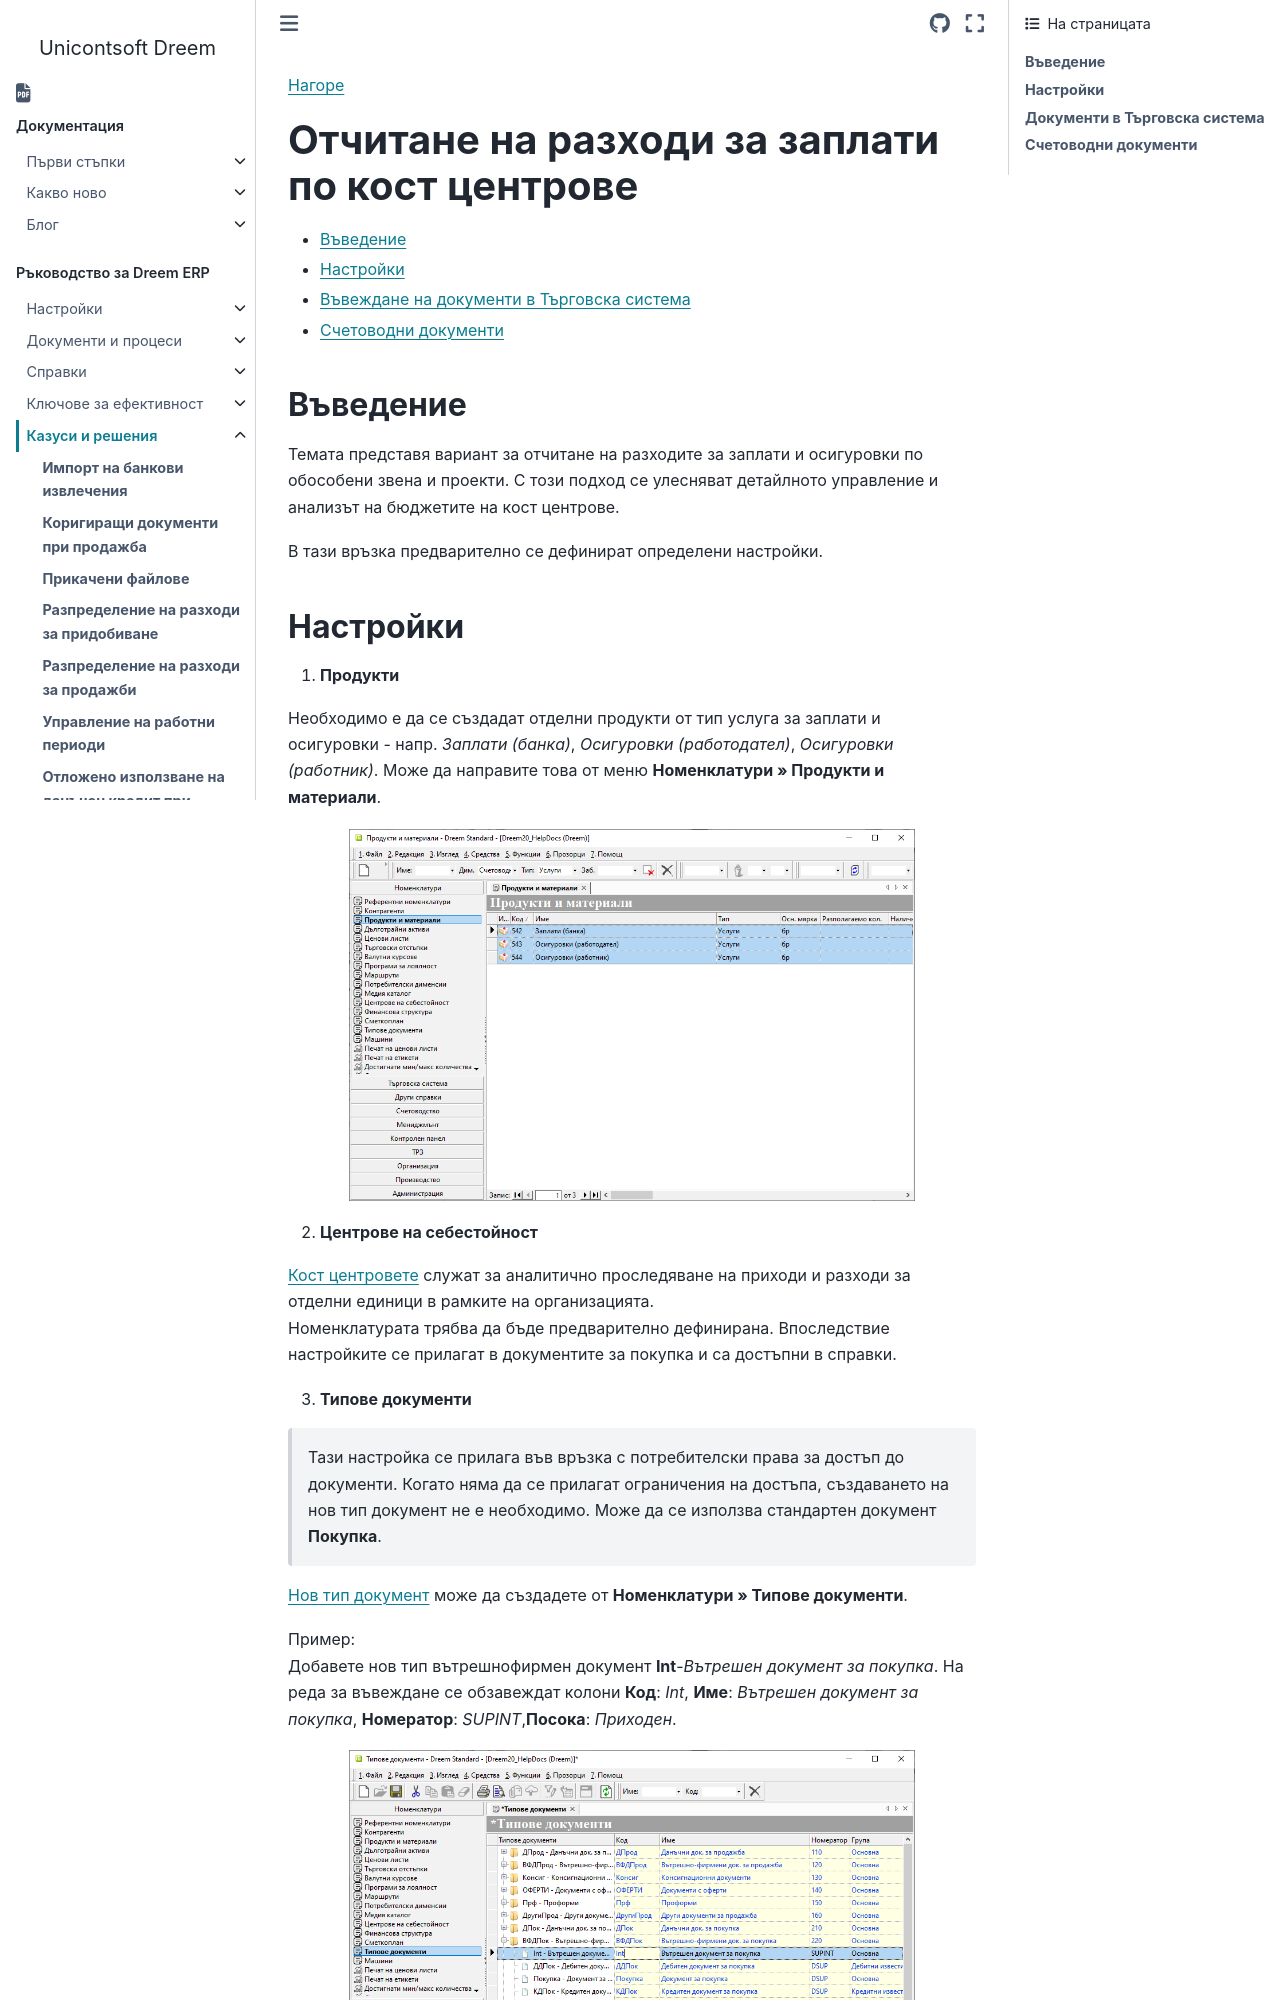

repository: Unicontsoft/unicontsoft.github.io · page: guide/erp/005-how-to/013-cost-center-payroll-expenses.html · generator: sphinx

```{only} html
[Нагоре](000-index)
```
 
# **Отчитане на разходи за заплати по кост центрове** 

- [Въведение](#въведение)
- [Настройки](#настройки)  
- [Въвеждане на документи в Търговска система](#Документи-в-търговска-система)  
- [Счетоводни документи](#счетоводни-документи)  

## **Въведение**

Темата представя вариант за отчитане на разходите за заплати и осигуровки по обособени звена и проекти. С този подход се улесняват детайлното управление и анализът на бюджетите на кост центрове.   

В тази връзка предварително се дефинират определени настройки.
